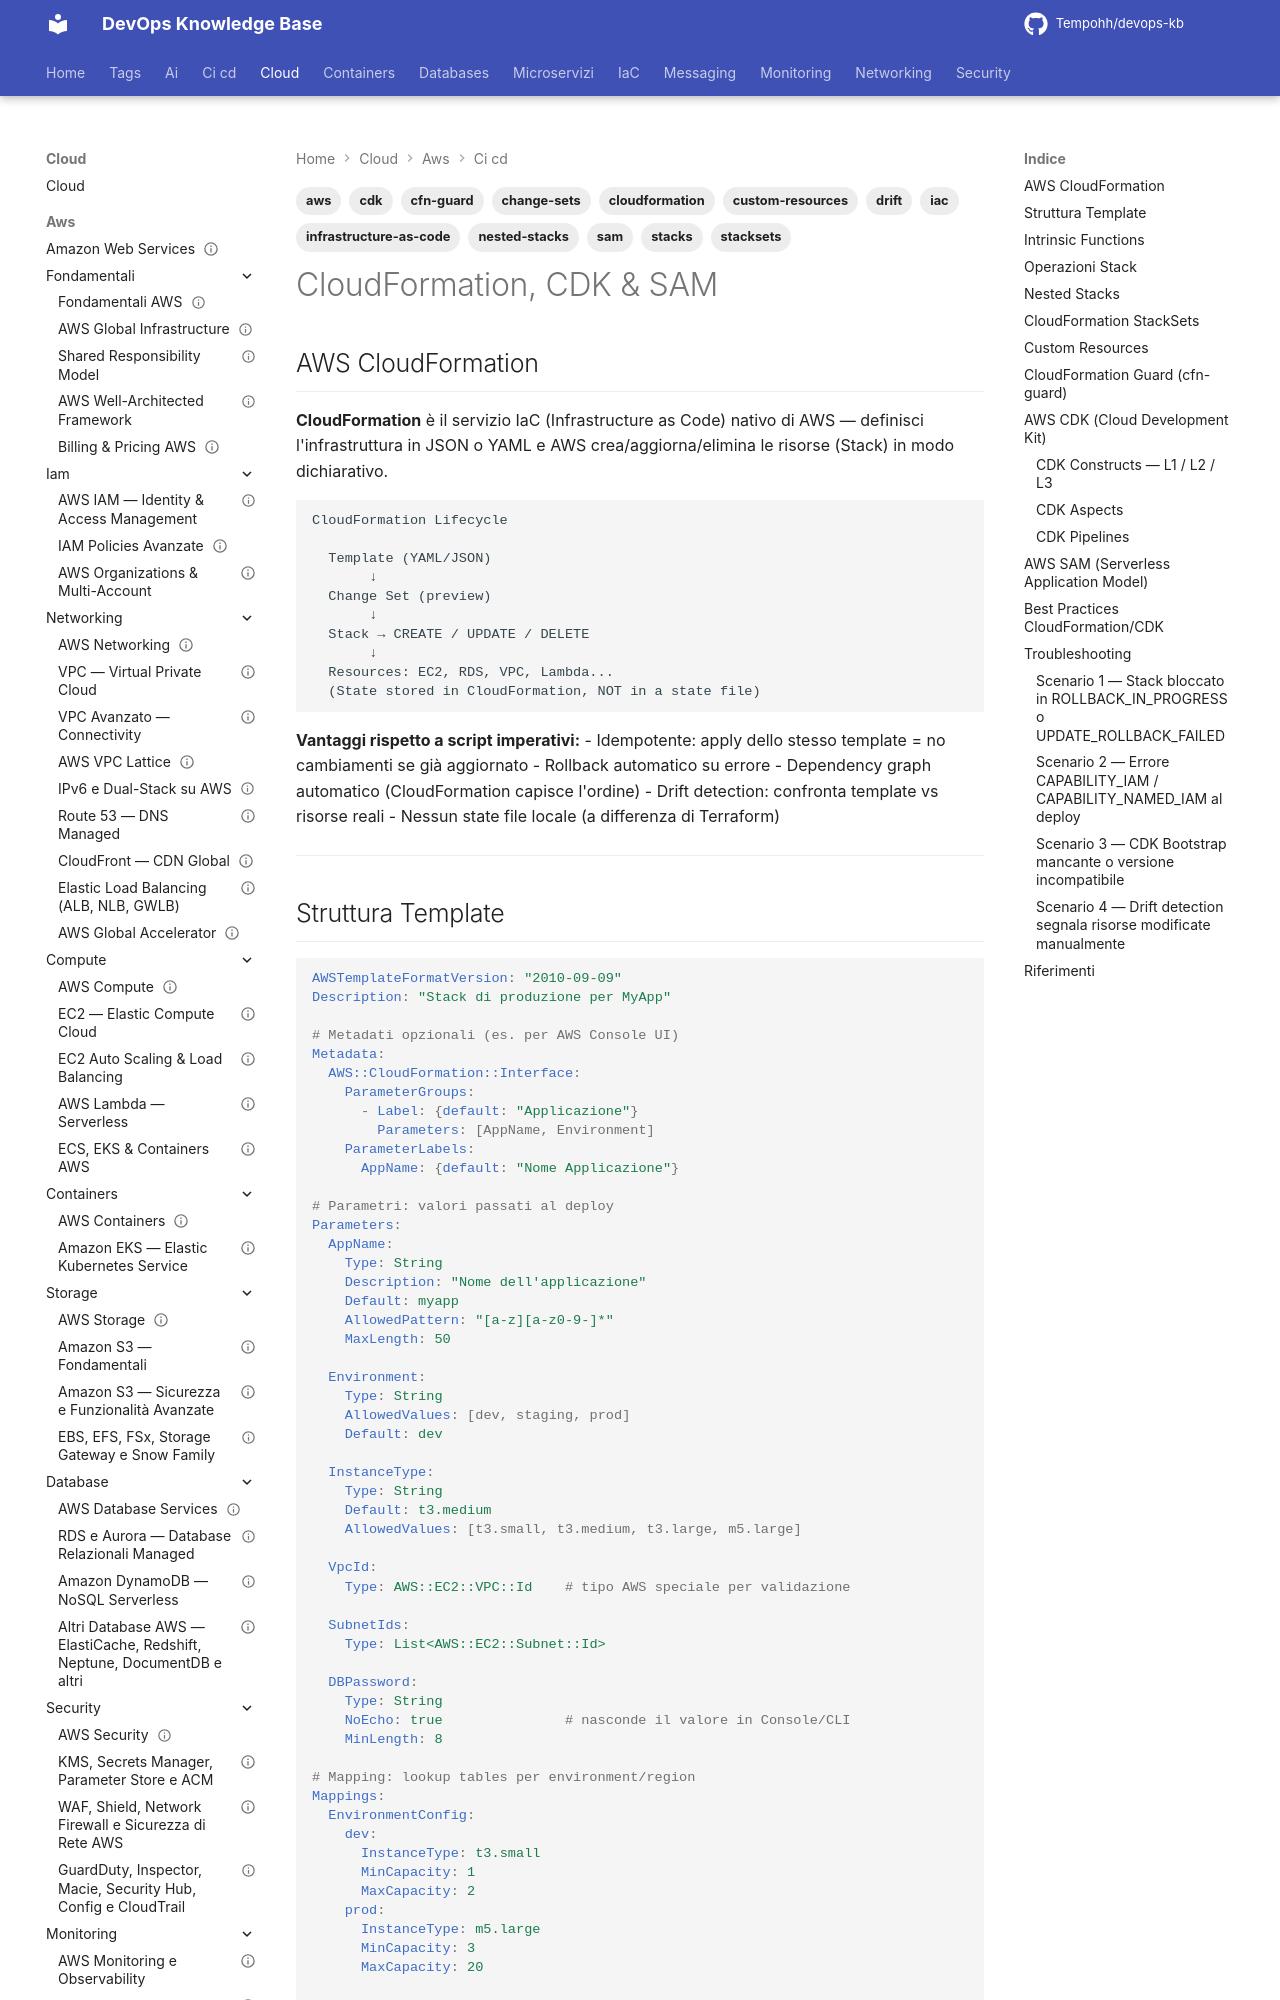

repository: Tempohh/devops-kb · page: cloud/aws/ci-cd/cloudformation-cdk/index.html · generator: mkdocs

---
title: "CloudFormation, CDK & SAM"
slug: cloudformation-cdk
category: cloud
tags: [aws, cloudformation, cdk, sam, iac, infrastructure-as-code, stacks, stacksets, change-sets, drift, custom-resources, nested-stacks, cfn-guard]
search_keywords: [AWS CloudFormation, AWS CDK, Cloud Development Kit, SAM, Serverless Application Model, infrastructure as code, IaC, stack, nested stack, StackSets, change set, drift detection, custom resource, CloudFormation macro, intrinsic functions, Ref, Fn::GetAtt, Fn::Sub, DeletionPolicy, UpdateReplacePolicy, CloudFormation hooks, cfn-guard, CDK constructs, L1 L2 L3, CDK pipelines, CDK Nag, CDK aspects, cdk synth, cdk deploy, sam local, sam build]
parent: cloud/aws/ci-cd/_index
related: [cloud/aws/ci-cd/code-services, cloud/aws/compute/lambda, cloud/aws/containers-ecs-eks]
official_docs: https://docs.aws.amazon.com/cloudformation/
status: reviewed
difficulty: advanced
last_updated: 2026-03-28
last_verified: 2026-09-26
---

# CloudFormation, CDK & SAM

## AWS CloudFormation

**CloudFormation** è il servizio IaC (Infrastructure as Code) nativo di AWS — definisci l'infrastruttura in JSON o YAML e AWS crea/aggiorna/elimina le risorse (Stack) in modo dichiarativo.

```
CloudFormation Lifecycle

  Template (YAML/JSON)
       ↓
  Change Set (preview)
       ↓
  Stack → CREATE / UPDATE / DELETE
       ↓
  Resources: EC2, RDS, VPC, Lambda...
  (State stored in CloudFormation, NOT in a state file)
```

**Vantaggi rispetto a script imperativi:**
- Idempotente: apply dello stesso template = no cambiamenti se già aggiornato
- Rollback automatico su errore
- Dependency graph automatico (CloudFormation capisce l'ordine)
- Drift detection: confronta template vs risorse reali
- Nessun state file locale (a differenza di Terraform)

---
